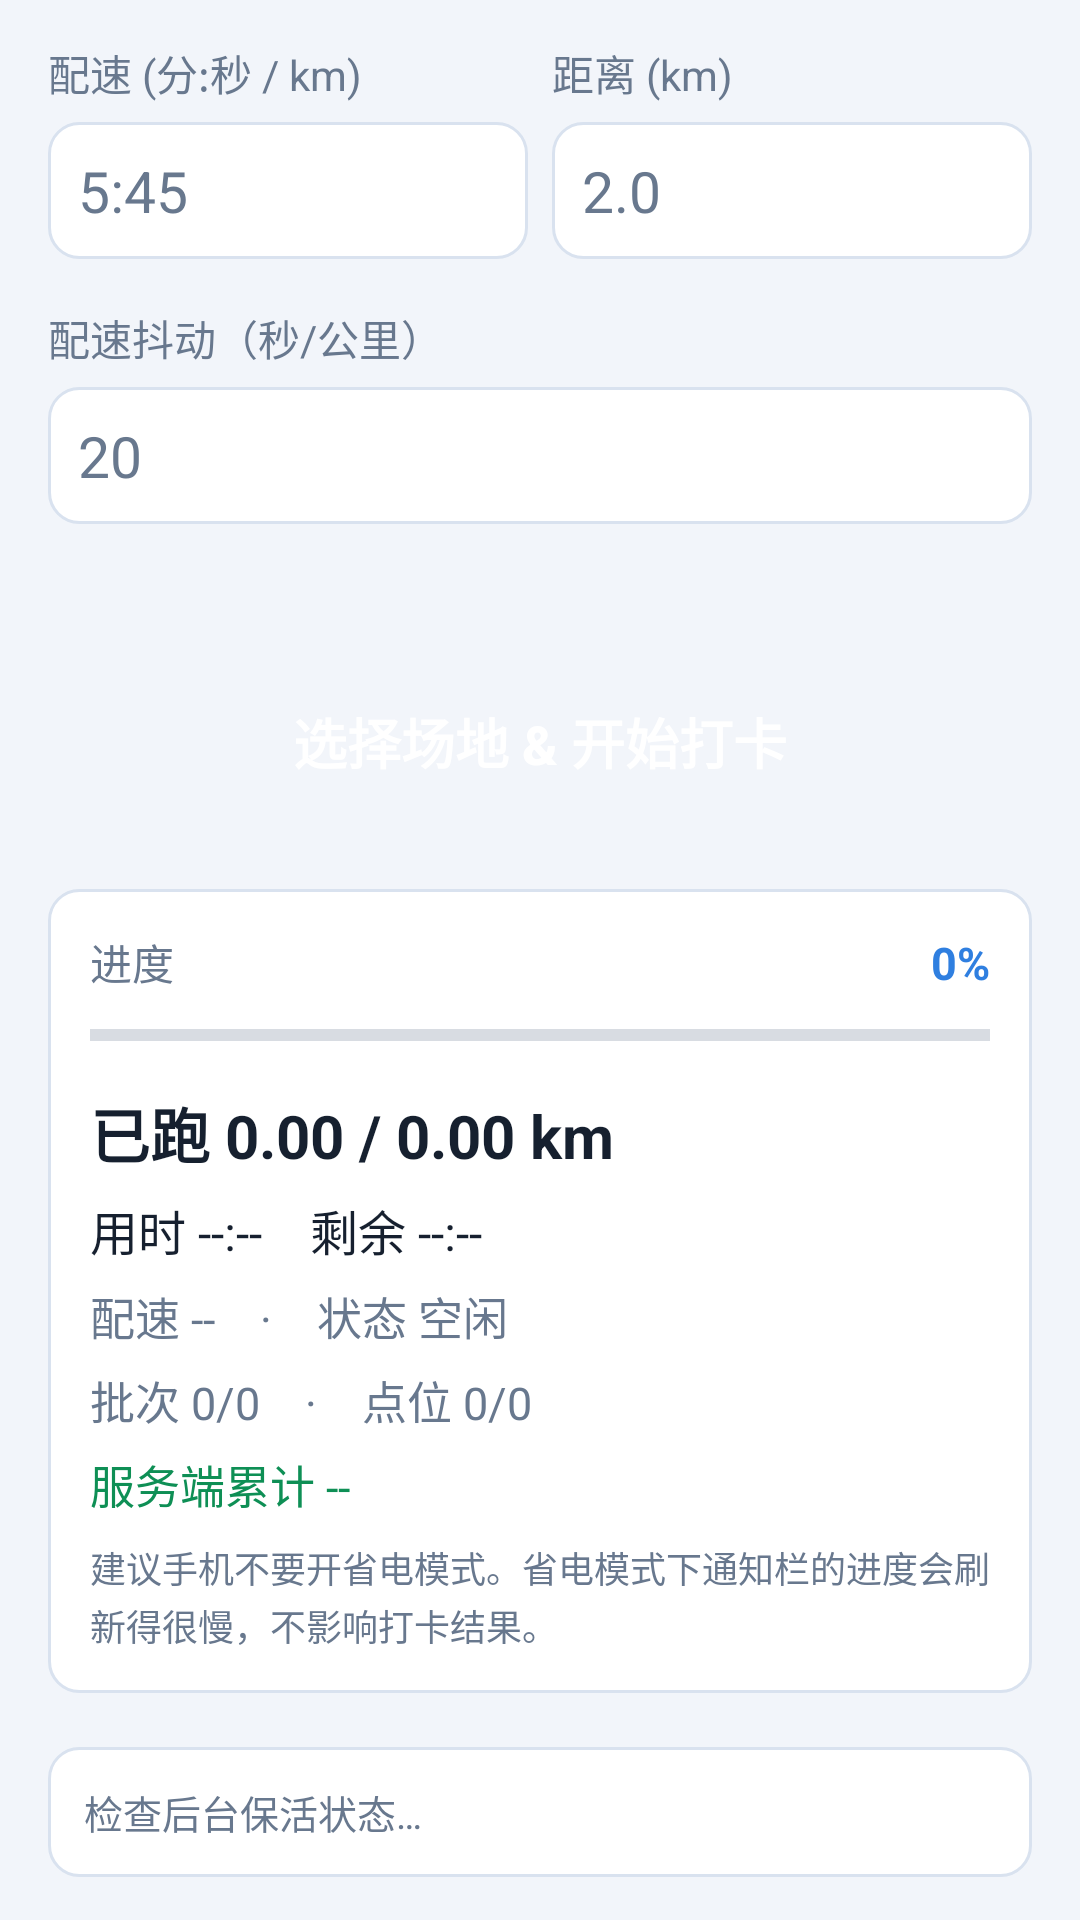

Android layout source for this screen:
<!-- AndroidManifest.xml: application theme Theme.CampusRun -->
<!-- res/layout/panel_run.xml -->
<?xml version="1.0" encoding="utf-8"?>
<ScrollView
    android:id="@+id/panelRun"
    xmlns:android="http://schemas.android.com/apk/res/android"
    xmlns:app="http://schemas.android.com/apk/res-auto"
    android:layout_width="match_parent"
    android:layout_height="match_parent"
    android:clipToPadding="false"
    android:paddingBottom="92dp">
    <LinearLayout
        android:layout_width="match_parent"
        android:layout_height="wrap_content"
        android:orientation="vertical"
        android:paddingStart="16dp"
        android:paddingTop="14dp"
        android:paddingEnd="16dp">

        
        <LinearLayout
            android:layout_width="match_parent"
            android:layout_height="wrap_content"
            android:baselineAligned="false"
            android:orientation="horizontal">

            <LinearLayout
                android:layout_width="0dp"
                android:layout_height="wrap_content"
                android:layout_marginEnd="8dp"
                android:layout_weight="1"
                android:orientation="vertical">

                <TextView
                    style="@style/Label"
                    android:text="@string/l_pace" />

                <EditText
                    android:id="@+id/etPace"
                    android:layout_width="match_parent"
                    android:layout_height="wrap_content"
                    android:background="@drawable/box"
                    android:hint="5:45"
                    android:inputType="textNoSuggestions"
                    android:maxLines="1"
                    android:padding="10dp"
                    android:textColor="@color/fg"
                    android:textColorHint="@color/fg_dim"
                    android:textSize="19sp" />
            </LinearLayout>

            <LinearLayout
                android:layout_width="0dp"
                android:layout_height="wrap_content"
                android:layout_weight="1"
                android:orientation="vertical">

                <TextView
                    style="@style/Label"
                    android:text="@string/l_dist" />

                <EditText
                    android:id="@+id/etDist"
                    android:layout_width="match_parent"
                    android:layout_height="wrap_content"
                    android:background="@drawable/box"
                    android:hint="2.0"
                    android:inputType="numberDecimal"
                    android:maxLines="1"
                    android:padding="10dp"
                    android:textColor="@color/fg"
                    android:textColorHint="@color/fg_dim"
                    android:textSize="19sp" />
            </LinearLayout>
        </LinearLayout>

        
        <TextView
            style="@style/Label"
            android:layout_marginTop="16dp"
            android:text="@string/l_pace_tol" />

        <EditText
            android:id="@+id/etTol"
            android:layout_width="match_parent"
            android:layout_height="wrap_content"
            android:background="@drawable/box"
            android:hint="20"
            android:inputType="number"
            android:maxLines="1"
            android:padding="10dp"
            android:textColor="@color/fg"
            android:textColorHint="@color/fg_dim"
            android:textSize="19sp" />

        <TextView
            android:id="@+id/tvPaceWindow"
            android:layout_width="match_parent"
            android:layout_height="wrap_content"
            android:layout_marginTop="6dp"
            android:text=""
            android:textColor="@color/fg_dim"
            android:textSize="13sp" />

        
        
        <Button
            android:id="@+id/btnRun"
            android:layout_width="match_parent"
            android:layout_height="62dp"
            android:layout_marginTop="18dp"
            android:background="@drawable/btn_solid"
            android:text="@string/b_run"
            android:textAllCaps="false"
            android:textColor="@color/on_accent"
            android:textSize="18sp"
            android:textStyle="bold" />

        
        <LinearLayout
            android:layout_width="match_parent"
            android:layout_height="wrap_content"
            android:layout_marginTop="18dp"
            android:background="@drawable/box"
            android:orientation="vertical"
            android:padding="14dp">

            <LinearLayout
                android:layout_width="match_parent"
                android:layout_height="wrap_content"
                android:orientation="horizontal">

                <TextView
                    android:layout_width="0dp"
                    android:layout_height="wrap_content"
                    android:layout_weight="1"
                    android:text="@string/dash_progress"
                    android:textColor="@color/fg_dim"
                    android:textSize="14sp" />

                <TextView
                    android:id="@+id/tvPercent"
                    android:layout_width="wrap_content"
                    android:layout_height="wrap_content"
                    android:text="0%"
                    android:textColor="@color/accent"
                    android:textSize="15sp"
                    android:textStyle="bold" />
            </LinearLayout>

            <ProgressBar
                android:id="@+id/bar"
                style="?android:attr/progressBarStyleHorizontal"
                android:layout_width="match_parent"
                android:layout_height="12dp"
                android:layout_marginTop="8dp"
                android:max="100"
                android:progress="0" />

            <TextView
                android:id="@+id/tvDistance"
                android:layout_width="match_parent"
                android:layout_height="wrap_content"
                android:layout_marginTop="12dp"
                android:text="@string/dash_idle_distance"
                android:textColor="@color/fg"
                android:textSize="20sp"
                android:textStyle="bold" />

            <TextView
                android:id="@+id/tvTime"
                android:layout_width="match_parent"
                android:layout_height="wrap_content"
                android:layout_marginTop="6dp"
                android:text="@string/dash_idle_time"
                android:textColor="@color/fg"
                android:textSize="16sp" />

            <TextView
                android:id="@+id/tvPaceInfo"
                android:layout_width="match_parent"
                android:layout_height="wrap_content"
                android:layout_marginTop="6dp"
                android:text="@string/dash_idle_pace"
                android:textColor="@color/fg_dim"
                android:textSize="15sp" />

            <TextView
                android:id="@+id/tvBatches"
                android:layout_width="match_parent"
                android:layout_height="wrap_content"
                android:layout_marginTop="6dp"
                android:text="@string/dash_idle_batch"
                android:textColor="@color/fg_dim"
                android:textSize="15sp" />

            <TextView
                android:id="@+id/tvServer"
                android:layout_width="match_parent"
                android:layout_height="wrap_content"
                android:layout_marginTop="6dp"
                android:text="@string/dash_idle_server"
                android:textColor="@color/ok"
                android:textSize="15sp" />

            
            <TextView
                android:layout_width="match_parent"
                android:layout_height="wrap_content"
                android:layout_marginTop="8dp"
                android:lineSpacingExtra="2dp"
                android:text="@string/power_save_tip"
                android:textColor="@color/fg_dim"
                android:textSize="12sp" />
        </LinearLayout>

        
        <TextView
            android:id="@+id/tvBattery"
            android:layout_width="match_parent"
            android:layout_height="wrap_content"
            android:layout_marginTop="18dp"
            android:background="@drawable/box"
            android:lineSpacingExtra="4dp"
            android:padding="12dp"
            android:text="@string/batt_unknown"
            android:textColor="@color/fg_dim"
            android:textSize="13sp" />
    </LinearLayout>
</ScrollView>
<!-- resources referenced by this layout -->
<resources>
  <color name="accent">#2F7FE0</color>
  <color name="fg">#16202F</color>
  <color name="fg_dim">#68788E</color>
  <color name="ok">#0E8F55</color>
  <color name="on_accent">#FFFFFF</color>
  <!-- drawable box (drawable) -->
  <?xml version="1.0" encoding="utf-8"?>
  <shape xmlns:android="http://schemas.android.com/apk/res/android"
      android:shape="rectangle">
      <solid android:color="@color/box" />
      <corners android:radius="10dp" />
      <stroke android:width="1dp" android:color="@color/box_stroke" />
  </shape>
  <string name="b_run">选择场地 &amp; 开始打卡</string>
  <string name="batt_unknown">检查后台保活状态…</string>
  <string name="dash_idle_batch">批次 0/0　·　点位 0/0</string>
  <string name="dash_idle_distance">已跑 0.00 / 0.00 km</string>
  <string name="dash_idle_pace">配速 --　·　状态 空闲</string>
  <string name="dash_idle_server">服务端累计 --</string>
  <string name="dash_idle_time">用时 --:--　剩余 --:--</string>
  <string name="dash_progress">进度</string>
  <string name="l_dist">距离 (km)</string>
  <string name="l_pace">配速 (分:秒 / km)</string>
  <string name="l_pace_tol">配速抖动（秒/公里）</string>
  <string name="power_save_tip">建议手机不要开省电模式。省电模式下通知栏的进度会刷新得很慢，不影响打卡结果。</string>
  <style name="Label">
          <item name="android:layout_width">wrap_content</item>
          <item name="android:layout_height">wrap_content</item>
          <item name="android:layout_marginBottom">6dp</item>
          <item name="android:textColor">@color/fg_dim</item>
          <item name="android:textSize">14sp</item>
      </style>
  <style name="Theme.CampusRun" parent="Theme.AppCompat.DayNight.NoActionBar">
          <item name="android:windowBackground">@color/bg</item>
          <item name="colorPrimary">@color/accent</item>
          <item name="colorPrimaryDark">@color/bg</item>
          <item name="colorAccent">@color/accent</item>
          <item name="android:textColorPrimary">@color/fg</item>
          <item name="android:textColorSecondary">@color/fg_dim</item>
          <item name="android:statusBarColor">@color/box</item>
          <item name="android:navigationBarColor">@color/bg</item>
          
          <item name="android:windowLightStatusBar">true</item>
          <item name="android:colorControlActivated">@color/accent</item>
      </style>
  <color name="box">#FFFFFF</color>
  <color name="box_stroke">#D9E2EF</color>
  <color name="bg">#F2F5FA</color>
</resources>
